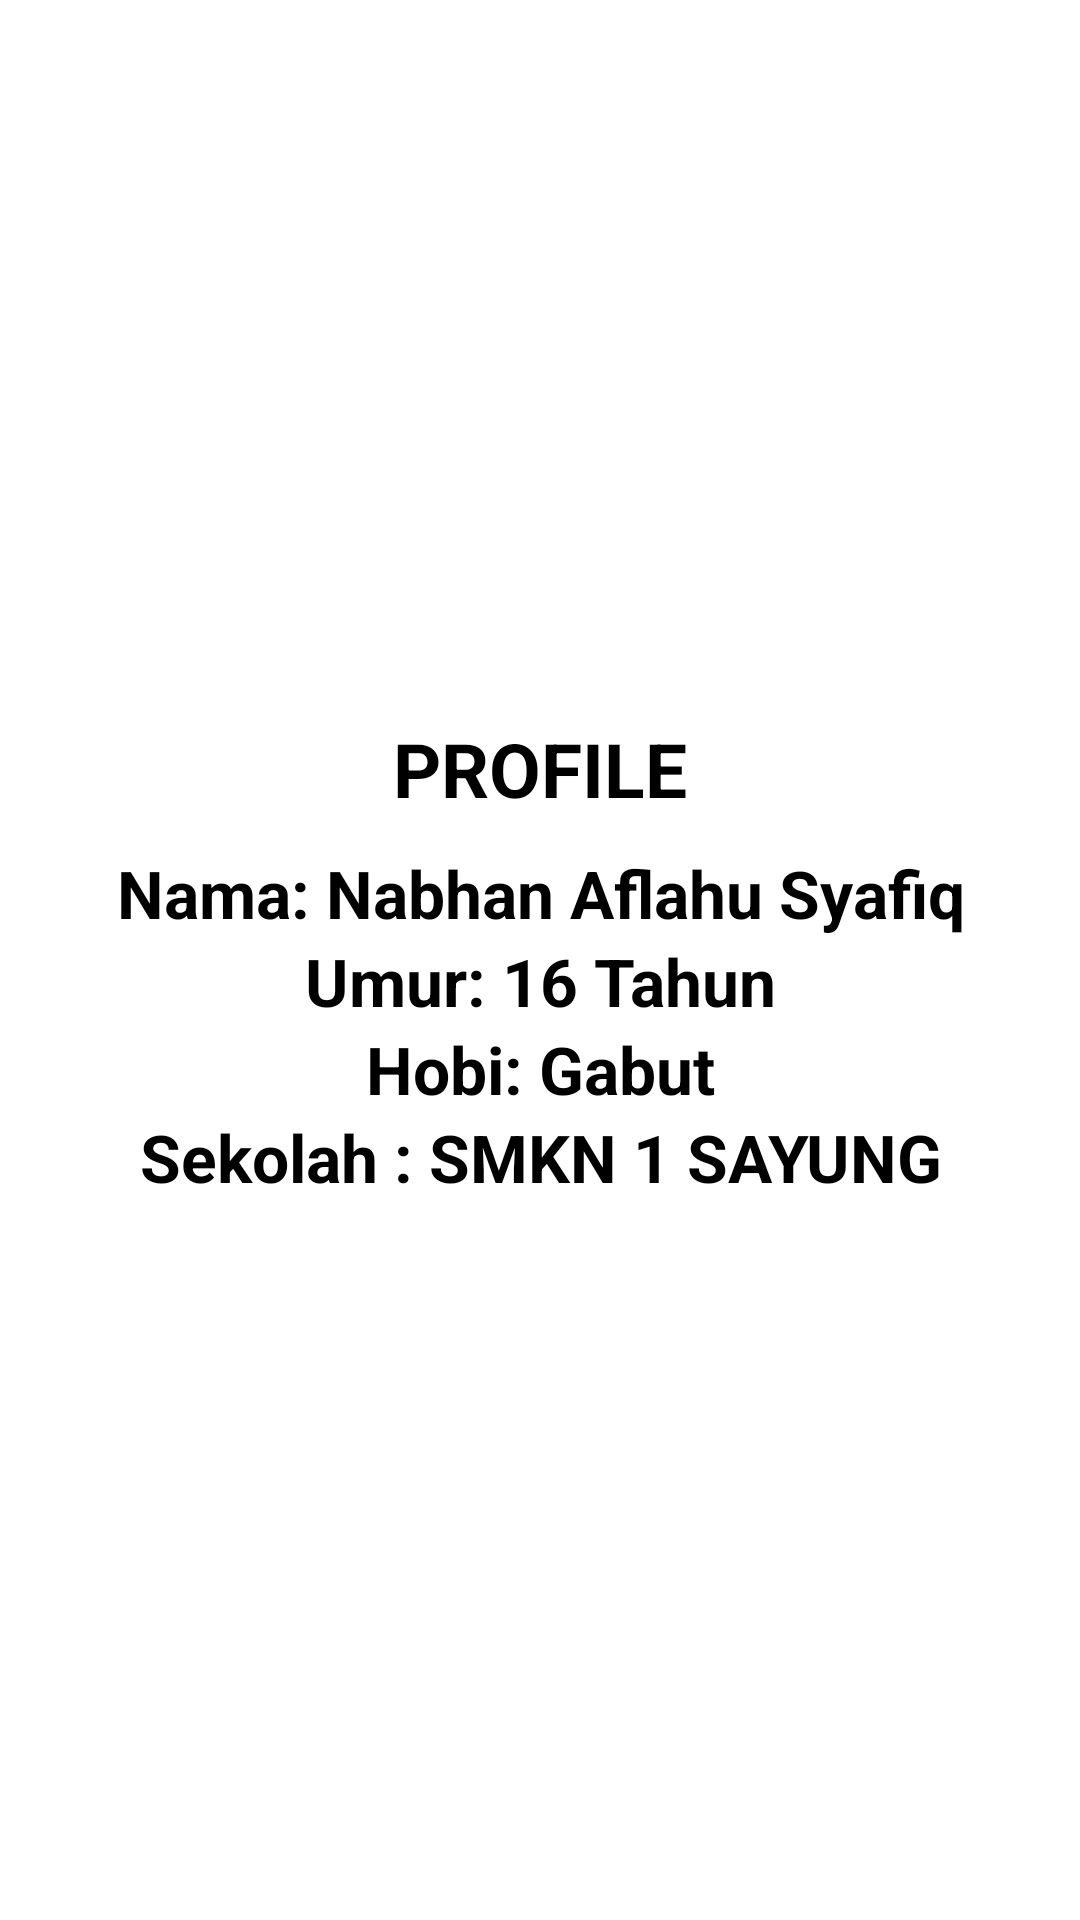

Android layout source for this screen:
<!-- AndroidManifest.xml: application theme Theme.Jobsheet12_nabhan -->
<!-- res/layout/activity_second.xml -->
<?xml version="1.0" encoding="utf-8"?>
<LinearLayout xmlns:android="http://schemas.android.com/apk/res/android"
    xmlns:app="http://schemas.android.com/apk/res-auto"
    xmlns:tools="http://schemas.android.com/tools"
    android:layout_width="match_parent"
    android:layout_height="match_parent"
    android:orientation="vertical"
    android:gravity="center"
    tools:context=".SecondActivity">

    <TextView
        android:layout_width="match_parent"
        android:layout_height="wrap_content"
        android:text="PROFILE"
        android:gravity="center_horizontal"
        android:textStyle="bold"
        android:textColor="#000"
        android:textSize="25dp"
        android:layout_marginBottom="10sp"
        />

    <TextView
        android:layout_width="match_parent"
        android:layout_height="wrap_content"
        android:text="Nama: Nabhan Aflahu Syafiq"
        android:gravity="center_horizontal"
        android:textStyle="bold"
        android:textColor="#000"
        android:textSize="22dp" />

    <TextView
        android:layout_width="match_parent"
        android:layout_height="wrap_content"
        android:text="Umur: 16 Tahun"
        android:gravity="center_horizontal"
        android:textStyle="bold"
        android:textColor="#000"
        android:textSize="22dp" />
    <TextView
        android:layout_width="match_parent"
        android:layout_height="wrap_content"
        android:text="Hobi: Gabut"
        android:gravity="center_horizontal"
        android:textStyle="bold"
        android:textColor="#000"
        android:textSize="22dp" />
    <TextView
        android:layout_width="match_parent"
        android:layout_height="wrap_content"
        android:text="Sekolah : SMKN 1 SAYUNG"
        android:gravity="center_horizontal"
        android:textStyle="bold"
        android:textColor="#000"
        android:textSize="22dp" />
</LinearLayout>
<!-- resources referenced by this layout -->
<resources>
  <style name="Theme.Jobsheet12_nabhan" parent="Theme.MaterialComponents.DayNight.DarkActionBar">
          
          <item name="colorPrimary">@color/purple_500</item>
          <item name="colorPrimaryVariant">@color/purple_700</item>
          <item name="colorOnPrimary">@color/white</item>
          
          <item name="colorSecondary">@color/teal_200</item>
          <item name="colorSecondaryVariant">@color/teal_700</item>
          <item name="colorOnSecondary">@color/black</item>
          
          <item name="android:statusBarColor" tools:targetApi="l">?attr/colorPrimaryVariant</item>
          
      </style>
  <!-- not gathered from this repository: default colours our renderer supplied (Android Studio template values) -->
  <color name="purple_500">#FF6200EE</color>
  <color name="purple_700">#FF3700B3</color>
  <color name="teal_200">#FF03DAC5</color>
  <color name="teal_700">#FF018786</color>
  <color name="black">#FF000000</color>
  <color name="white">#FFFFFFFF</color>
</resources>
